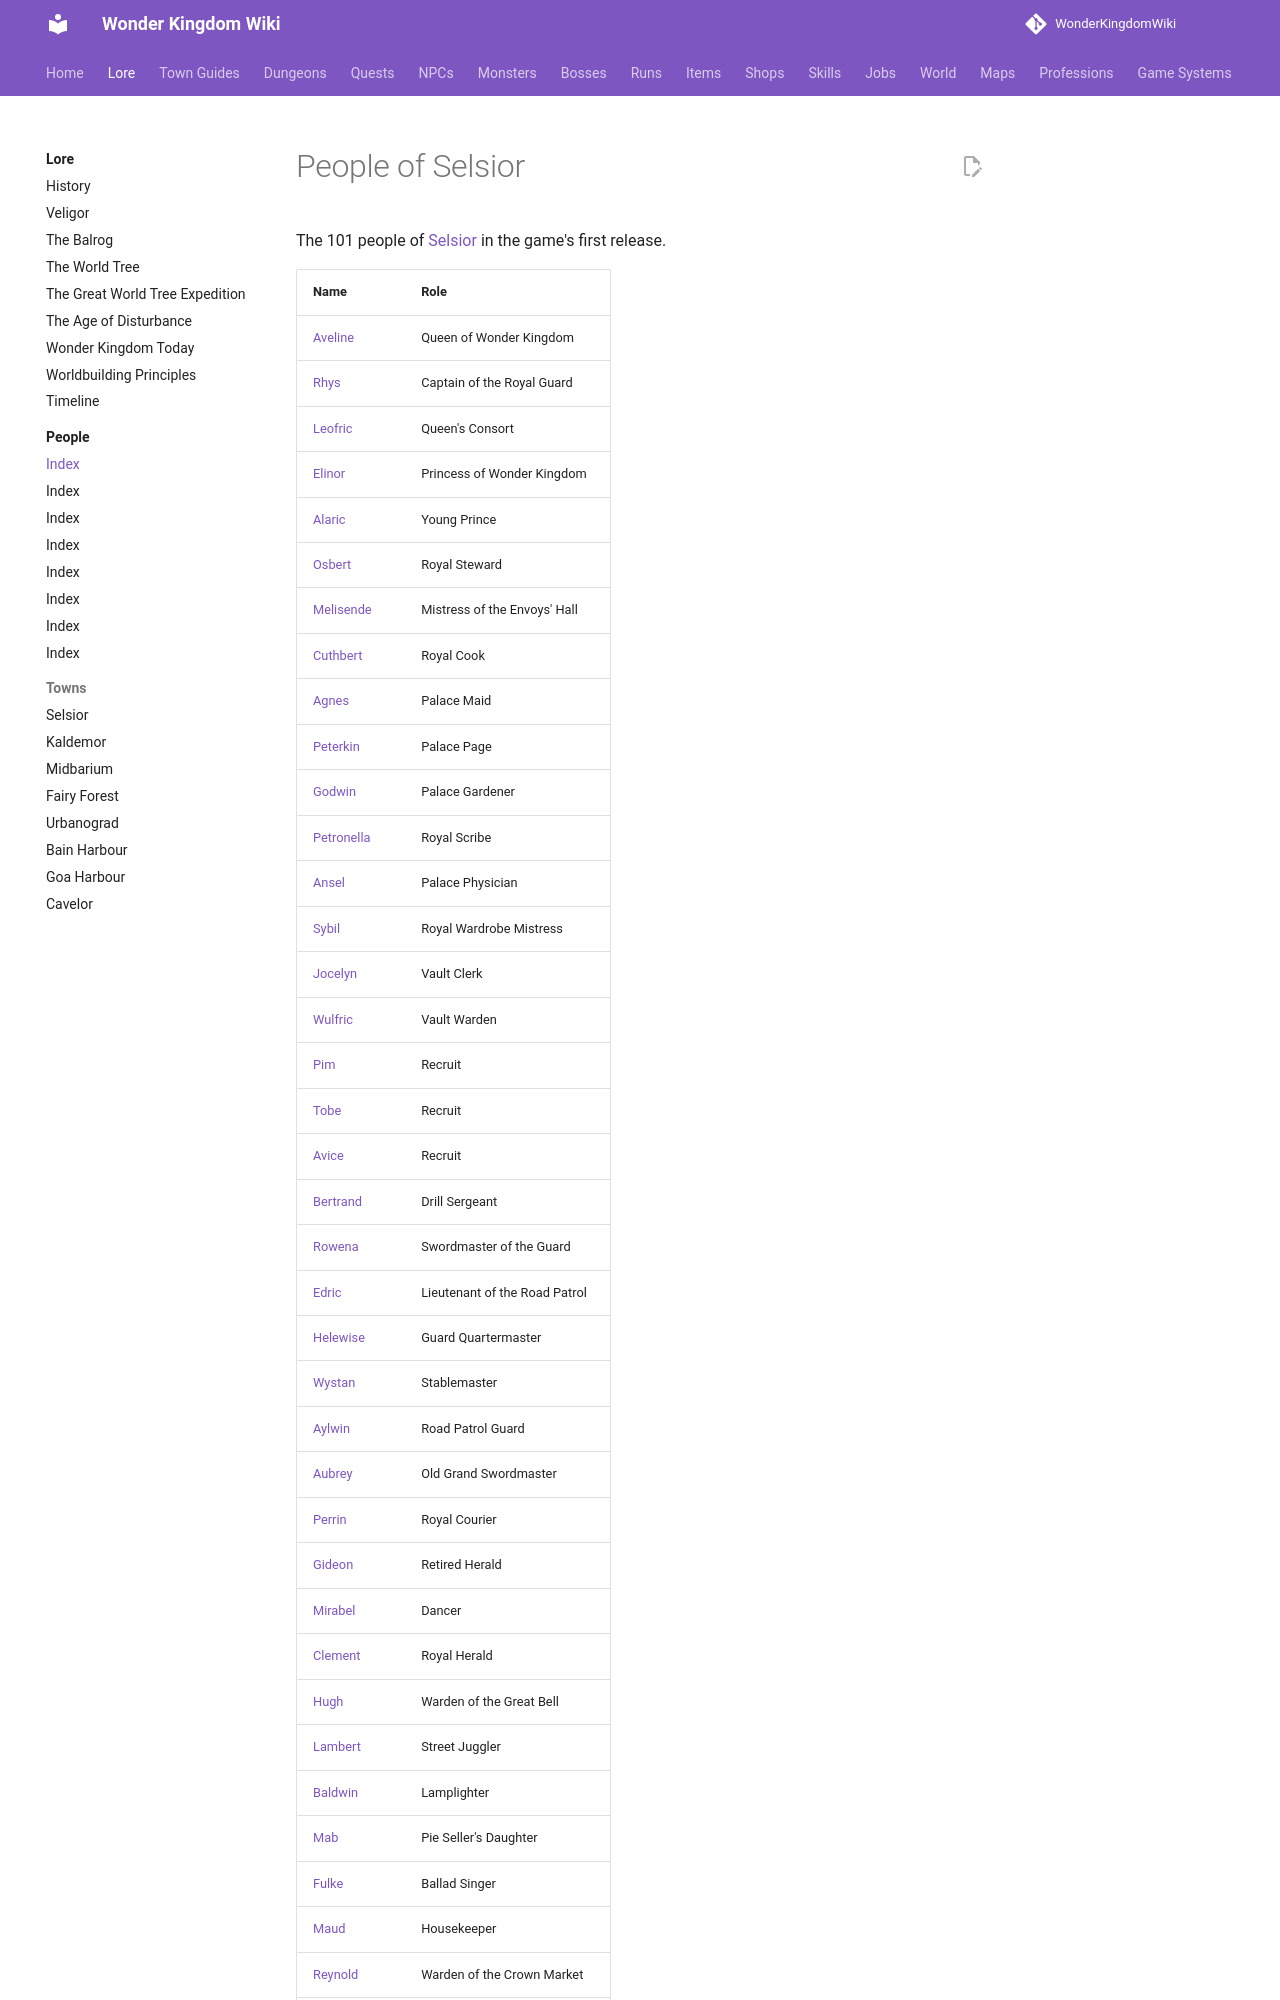

repository: alonohana627/WonderKingdomWiki · page: lore/people/selsior/index.html · generator: mkdocs

<!-- Generated by tools/people.py from data/people/. Do not edit: changes are overwritten. -->

# People of Selsior

The 101 people of [Selsior](../../towns/selsior.md) in the game's first release.

| Name | Role |
|---|---|
| [Aveline](queen_aveline.md) | Queen of Wonder Kingdom |
| [Rhys](rhys.md) | Captain of the Royal Guard |
| [Leofric](leofric.md) | Queen's Consort |
| [Elinor](elinor.md) | Princess of Wonder Kingdom |
| [Alaric](alaric.md) | Young Prince |
| [Osbert](osbert.md) | Royal Steward |
| [Melisende](melisende.md) | Mistress of the Envoys' Hall |
| [Cuthbert](cuthbert.md) | Royal Cook |
| [Agnes](agnes.md) | Palace Maid |
| [Peterkin](peterkin.md) | Palace Page |
| [Godwin](godwin.md) | Palace Gardener |
| [Petronella](petronella.md) | Royal Scribe |
| [Ansel](ansel.md) | Palace Physician |
| [Sybil](sybil.md) | Royal Wardrobe Mistress |
| [Jocelyn](jocelyn.md) | Vault Clerk |
| [Wulfric](wulfric.md) | Vault Warden |
| [Pim](pim.md) | Recruit |
| [Tobe](tobe.md) | Recruit |
| [Avice](avice.md) | Recruit |
| [Bertrand](bertrand.md) | Drill Sergeant |
| [Rowena](rowena.md) | Swordmaster of the Guard |
| [Edric](edric.md) | Lieutenant of the Road Patrol |
| [Helewise](helewise.md) | Guard Quartermaster |
| [Wystan](wystan.md) | Stablemaster |
| [Aylwin](aylwin.md) | Road Patrol Guard |
| [Aubrey](aubrey.md) | Old Grand Swordmaster |
| [Perrin](perrin.md) | Royal Courier |
| [Gideon](gideon.md) | Retired Herald |
| [Mirabel](mirabel.md) | Dancer |
| [Clement](clement.md) | Royal Herald |
| [Hugh](hugh.md) | Warden of the Great Bell |
| [Lambert](lambert.md) | Street Juggler |
| [Baldwin](baldwin.md) | Lamplighter |
| [Mab](mab.md) | Pie Seller's Daughter |
| [Fulke](fulke.md) | Ballad Singer |
| [Maud](maud.md) | Housekeeper |
| [Reyn
